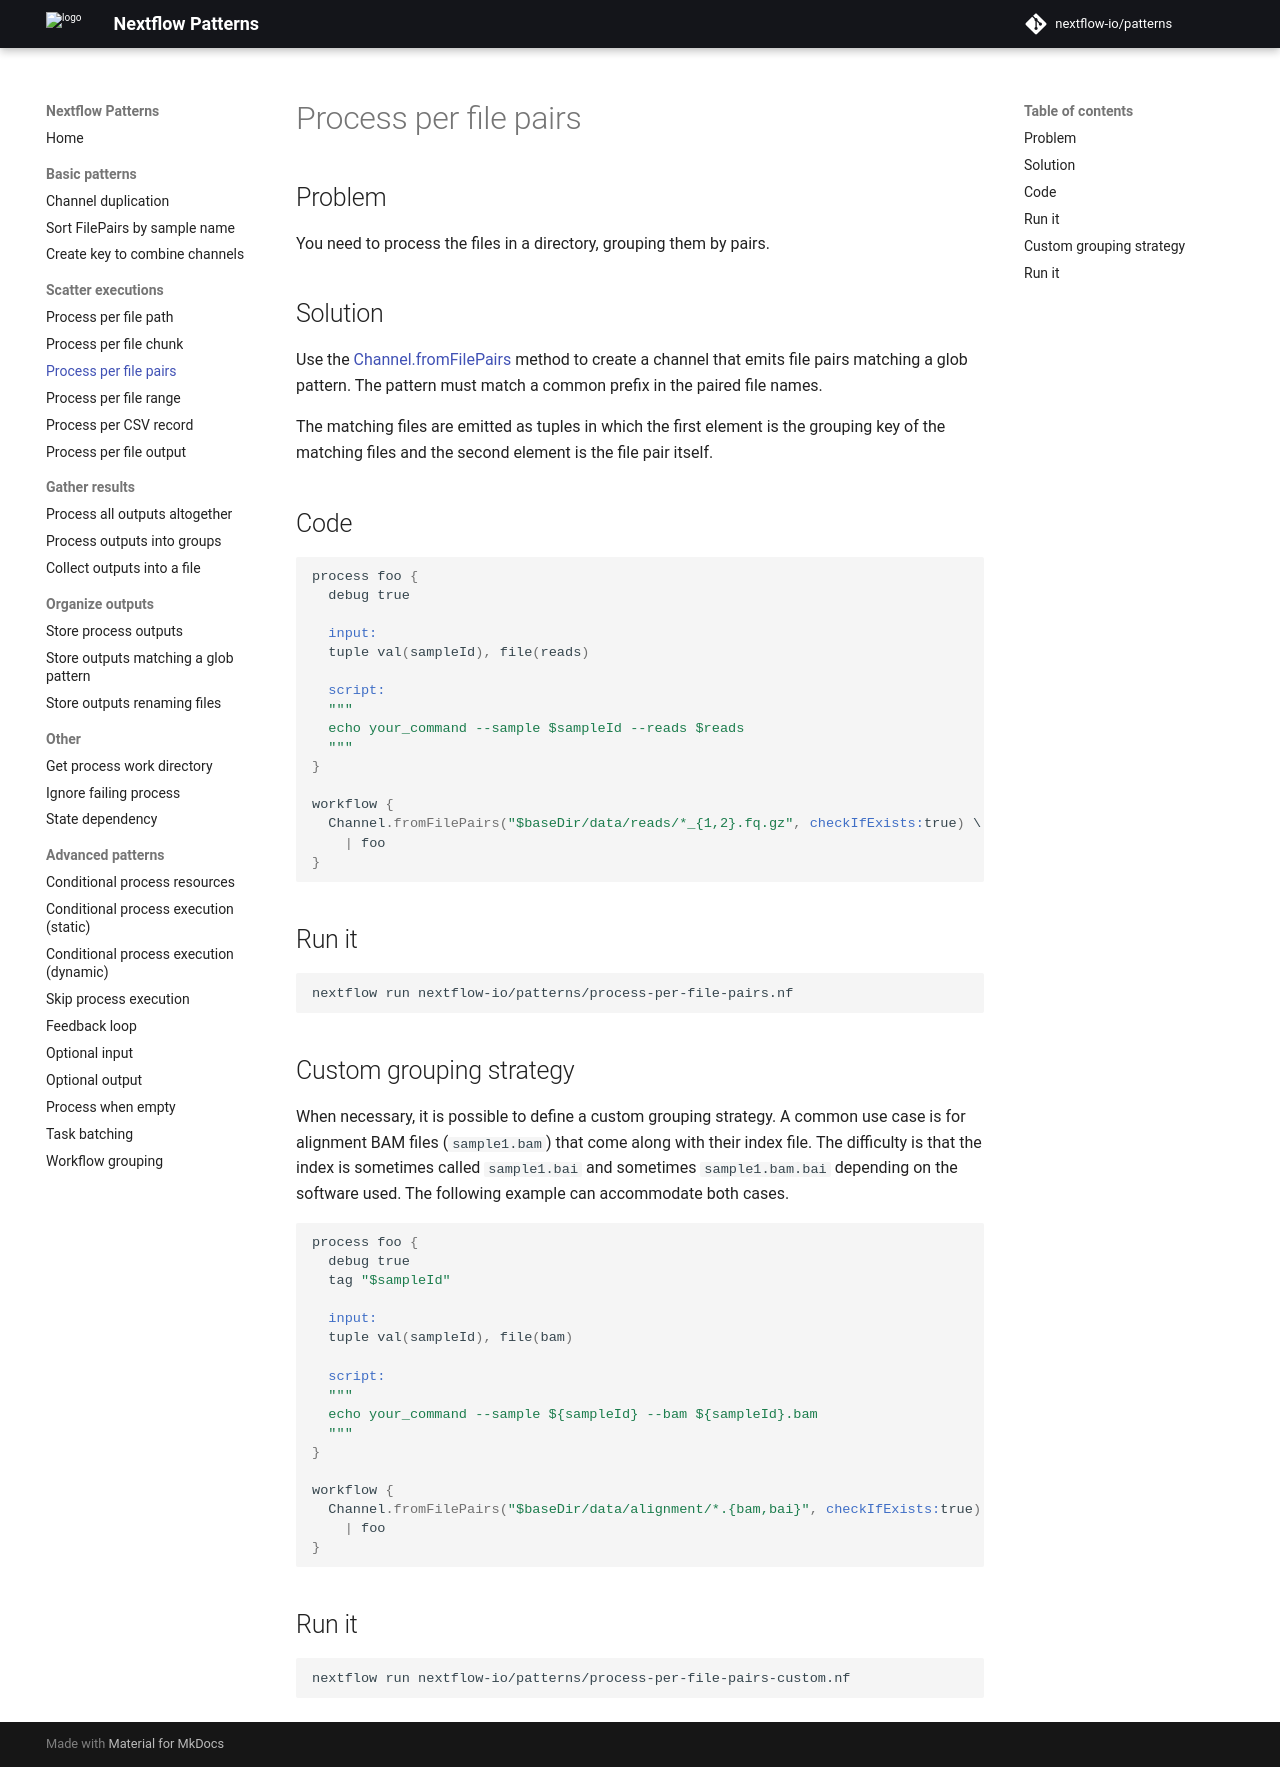

repository: nextflow-io/patterns · page: process-per-file-pairs/index.html · generator: mkdocs

## Problem 

You need to process the files in a directory, grouping them by pairs. 

## Solution 

Use the [Channel.fromFilePairs](https://www.nextflow.io/docs/latest/channel.html#fromfilepairs) method to create a channel that emits file pairs matching a glob pattern. The pattern must match a common prefix in the paired file names.

The matching files are emitted as tuples in which the first element is the grouping key of the matching files and the second element is the file pair itself. 

## Code

```groovy
process foo {
  debug true

  input:
  tuple val(sampleId), file(reads)

  script:
  """
  echo your_command --sample $sampleId --reads $reads
  """
}

workflow {
  Channel.fromFilePairs("$baseDir/data/reads/*_{1,2}.fq.gz", checkIfExists:true) \
    | foo
}
```

## Run it 

```bash
nextflow run nextflow-io/patterns/process-per-file-pairs.nf
```

## Custom grouping strategy

When necessary, it is possible to define a custom grouping strategy. A common use case is for alignment BAM files (`sample1.bam`) that come along with their index file. The difficulty is that the index is sometimes called `sample1.bai` and sometimes `sample1.bam.bai` depending on the software used. The following example can accommodate both cases. 

```groovy
process foo {
  debug true
  tag "$sampleId"
  
  input:
  tuple val(sampleId), file(bam)

  script:
  """
  echo your_command --sample ${sampleId} --bam ${sampleId}.bam
  """
}

workflow {
  Channel.fromFilePairs("$baseDir/data/alignment/*.{bam,bai}", checkIfExists:true) { file -> file.name.replaceAll(/.bam|.bai$/,'') } \
    | foo
}
```

## Run it 

```bash
nextflow run nextflow-io/patterns/process-per-file-pairs-custom.nf
```
